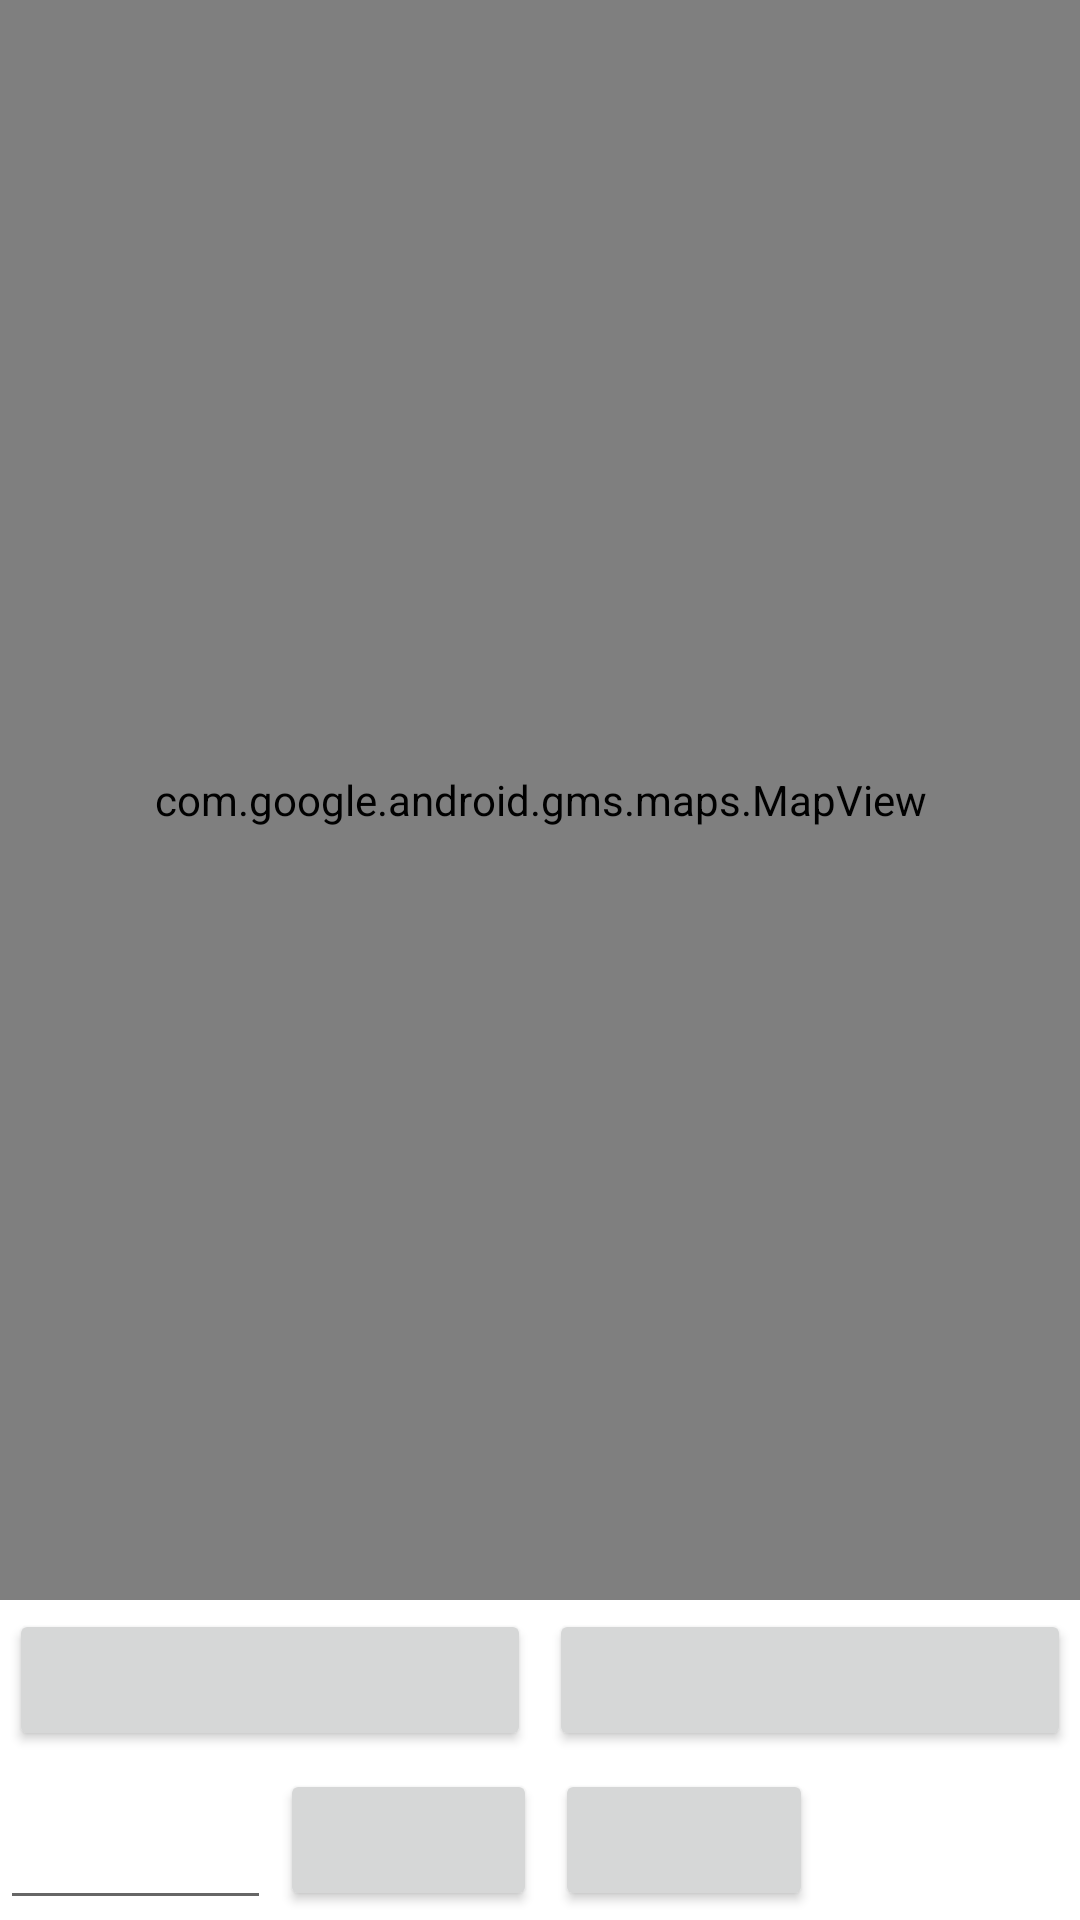

This screen was rendered from an Android layout file. Write that file and the resources it references.
<!-- AndroidManifest.xml: application theme Theme.ComboBackup -->
<!-- res/layout/map_view_fragment.xml -->
<?xml version="1.0" encoding="utf-8"?>
<androidx.constraintlayout.widget.ConstraintLayout xmlns:android="http://schemas.android.com/apk/res/android"
    android:layout_width="match_parent"
    android:layout_height="match_parent">
    <LinearLayout
        android:layout_width="match_parent"
        android:layout_height="match_parent"
        android:orientation="vertical">

        <com.google.android.gms.maps.MapView
            android:id="@+id/mapView"
            android:layout_width="match_parent"
            android:layout_height="0dp"
            android:layout_weight="10"
            android:tag="map" >

        </com.google.android.gms.maps.MapView>

        <LinearLayout
            android:id="@+id/functionLayout"
            android:layout_width="match_parent"
            android:layout_height="0px"
            android:layout_weight="1"
            android:orientation="horizontal">

            <Button
                android:id="@+id/ChaseButton"
                android:layout_width="0px"
                android:layout_height="match_parent"
                android:layout_margin="3dp"
                android:layout_weight="1"></Button>

            <Button
                android:id="@+id/ClearButton"
                android:layout_width="0px"
                android:layout_height="match_parent"
                android:layout_margin="3dp"
                android:layout_weight="1"></Button>
        </LinearLayout>

        <LinearLayout
            android:layout_width="match_parent"
            android:layout_height="0px"
            android:layout_weight="1">

            <EditText
                android:id="@+id/AngleText"
                android:layout_width="100px"
                android:layout_height="match_parent"
                android:layout_weight="1">
            </EditText>

            <Button
                android:id="@+id/AddObjectButton"
                android:layout_width="0px"
                android:layout_height="match_parent"
                android:layout_margin="3dp"
                android:layout_weight="1.5">
            </Button>

            <Button
                android:id="@+id/RemoveObjectButton"
                android:layout_width="0px"
                android:layout_height="match_parent"
                android:layout_margin="3dp"
                android:layout_weight="1.5">
            </Button>

            <TextView
                android:layout_width="0px"
                android:layout_height="match_parent"
                android:layout_weight="1.5">

            </TextView>
        </LinearLayout>
    </LinearLayout>
</androidx.constraintlayout.widget.ConstraintLayout>
<!-- resources referenced by this layout -->
<resources>
  <style name="Theme.ComboBackup" parent="Theme.MaterialComponents.DayNight.DarkActionBar">
          
          <item name="colorPrimary">@color/purple_500</item>
          <item name="colorPrimaryVariant">@color/purple_700</item>
          <item name="colorOnPrimary">@color/white</item>
          
          <item name="colorSecondary">@color/teal_200</item>
          <item name="colorSecondaryVariant">@color/teal_700</item>
          <item name="colorOnSecondary">@color/black</item>
          
          <item name="android:statusBarColor" tools:targetApi="l">?attr/colorPrimaryVariant</item>
          
      </style>
  <!-- not gathered from this repository: default colours our renderer supplied (Android Studio template values) -->
  <color name="purple_500">#FF6200EE</color>
  <color name="purple_700">#FF3700B3</color>
  <color name="teal_200">#FF03DAC5</color>
  <color name="teal_700">#FF018786</color>
  <color name="black">#FF000000</color>
  <color name="white">#FFFFFFFF</color>
</resources>
